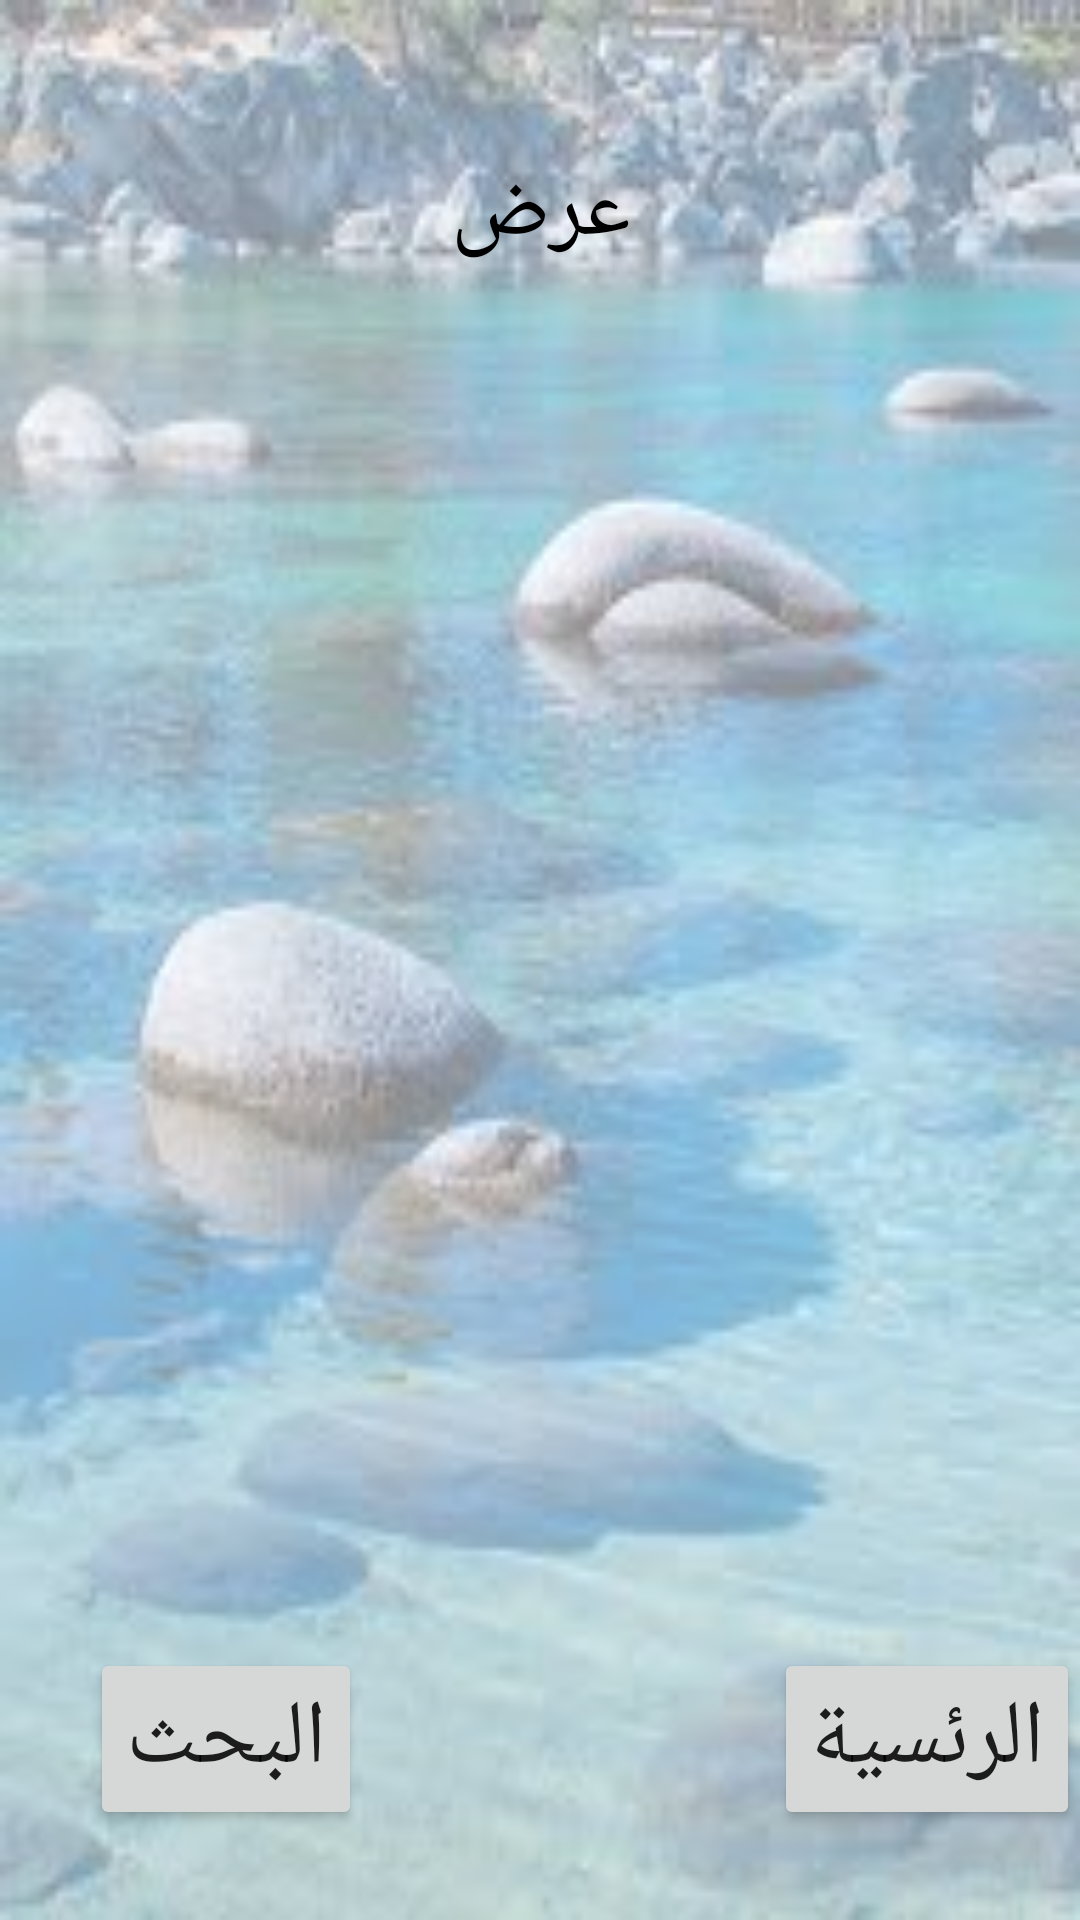

Produce the Android XML layout that renders to this screen, including the resource entries it uses.
<!-- AndroidManifest.xml: application theme Theme.WaterSystem -->
<!-- res/layout/activity_show.xml -->
<?xml version="1.0" encoding="utf-8"?>
<androidx.constraintlayout.widget.ConstraintLayout xmlns:android="http://schemas.android.com/apk/res/android"
    xmlns:app="http://schemas.android.com/apk/res-auto"
    android:layout_width="match_parent"
    android:layout_height="match_parent">

    <LinearLayout
        android:layout_width="match_parent"
        android:layout_height="match_parent"
        android:alpha="0.5"
        android:background="@drawable/paget" />

    <TextView
        android:id="@+id/textView"
        android:layout_width="wrap_content"
        android:layout_height="wrap_content"
        android:layout_marginTop="50dp"
        android:gravity="center"
        android:text="عرض"
        android:textColor="@color/black"
        android:textSize="30dp"
        app:layout_constraintEnd_toEndOf="parent"
        app:layout_constraintStart_toStartOf="parent"
        app:layout_constraintTop_toTopOf="parent" />

    <androidx.recyclerview.widget.RecyclerView
        android:id="@+id/rv_data"
        android:layout_width="0dp"
        android:layout_height="0dp"
        android:layout_margin="16dp"
        app:layout_constraintBottom_toTopOf="@+id/button"
        app:layout_constraintEnd_toEndOf="parent"
        app:layout_constraintStart_toStartOf="parent"
        app:layout_constraintTop_toBottomOf="@+id/textView" />

    <Button
        android:id="@+id/button"
        android:layout_width="wrap_content"
        android:layout_height="wrap_content"
        android:layout_marginStart="30dp"
        android:layout_marginBottom="30dp"
        android:onClick="search"
        android:text="البحث"
        android:textSize="30dp"
        app:layout_constraintBottom_toBottomOf="parent"
        app:layout_constraintStart_toStartOf="parent" />

    <Button
        android:id="@+id/button2"
        android:layout_width="wrap_content"
        android:layout_height="wrap_content"
        android:layout_marginStart="30dp"
        android:layout_marginBottom="30dp"
        android:onClick="mainView"
        android:text="الرئسية"
        android:textSize="30dp"
        app:layout_constraintBottom_toBottomOf="parent"
        app:layout_constraintEnd_toEndOf="parent" />

</androidx.constraintlayout.widget.ConstraintLayout>
<!-- resources referenced by this layout -->
<resources>
  <!-- drawable paget: jpg bitmap (drawable, 10262 bytes) -->
  <style name="Theme.WaterSystem" parent="Theme.MaterialComponents.DayNight.DarkActionBar">
          
          <item name="colorPrimary">@color/purple_500</item>
          <item name="colorPrimaryVariant">@color/purple_700</item>
          <item name="colorOnPrimary">@color/white</item>
          
          <item name="colorSecondary">@color/teal_200</item>
          <item name="colorSecondaryVariant">@color/teal_700</item>
          <item name="colorOnSecondary">@color/black</item>
          
          <item name="android:statusBarColor" tools:targetApi="l">?attr/colorPrimaryVariant</item>
          
      </style>
  <!-- not gathered from this repository: default colours our renderer supplied (Android Studio template values) -->
  <color name="purple_500">#FF6200EE</color>
  <color name="purple_700">#FF3700B3</color>
  <color name="teal_200">#FF03DAC5</color>
  <color name="teal_700">#FF018786</color>
  <color name="black">#FF000000</color>
  <color name="white">#FFFFFFFF</color>
</resources>
